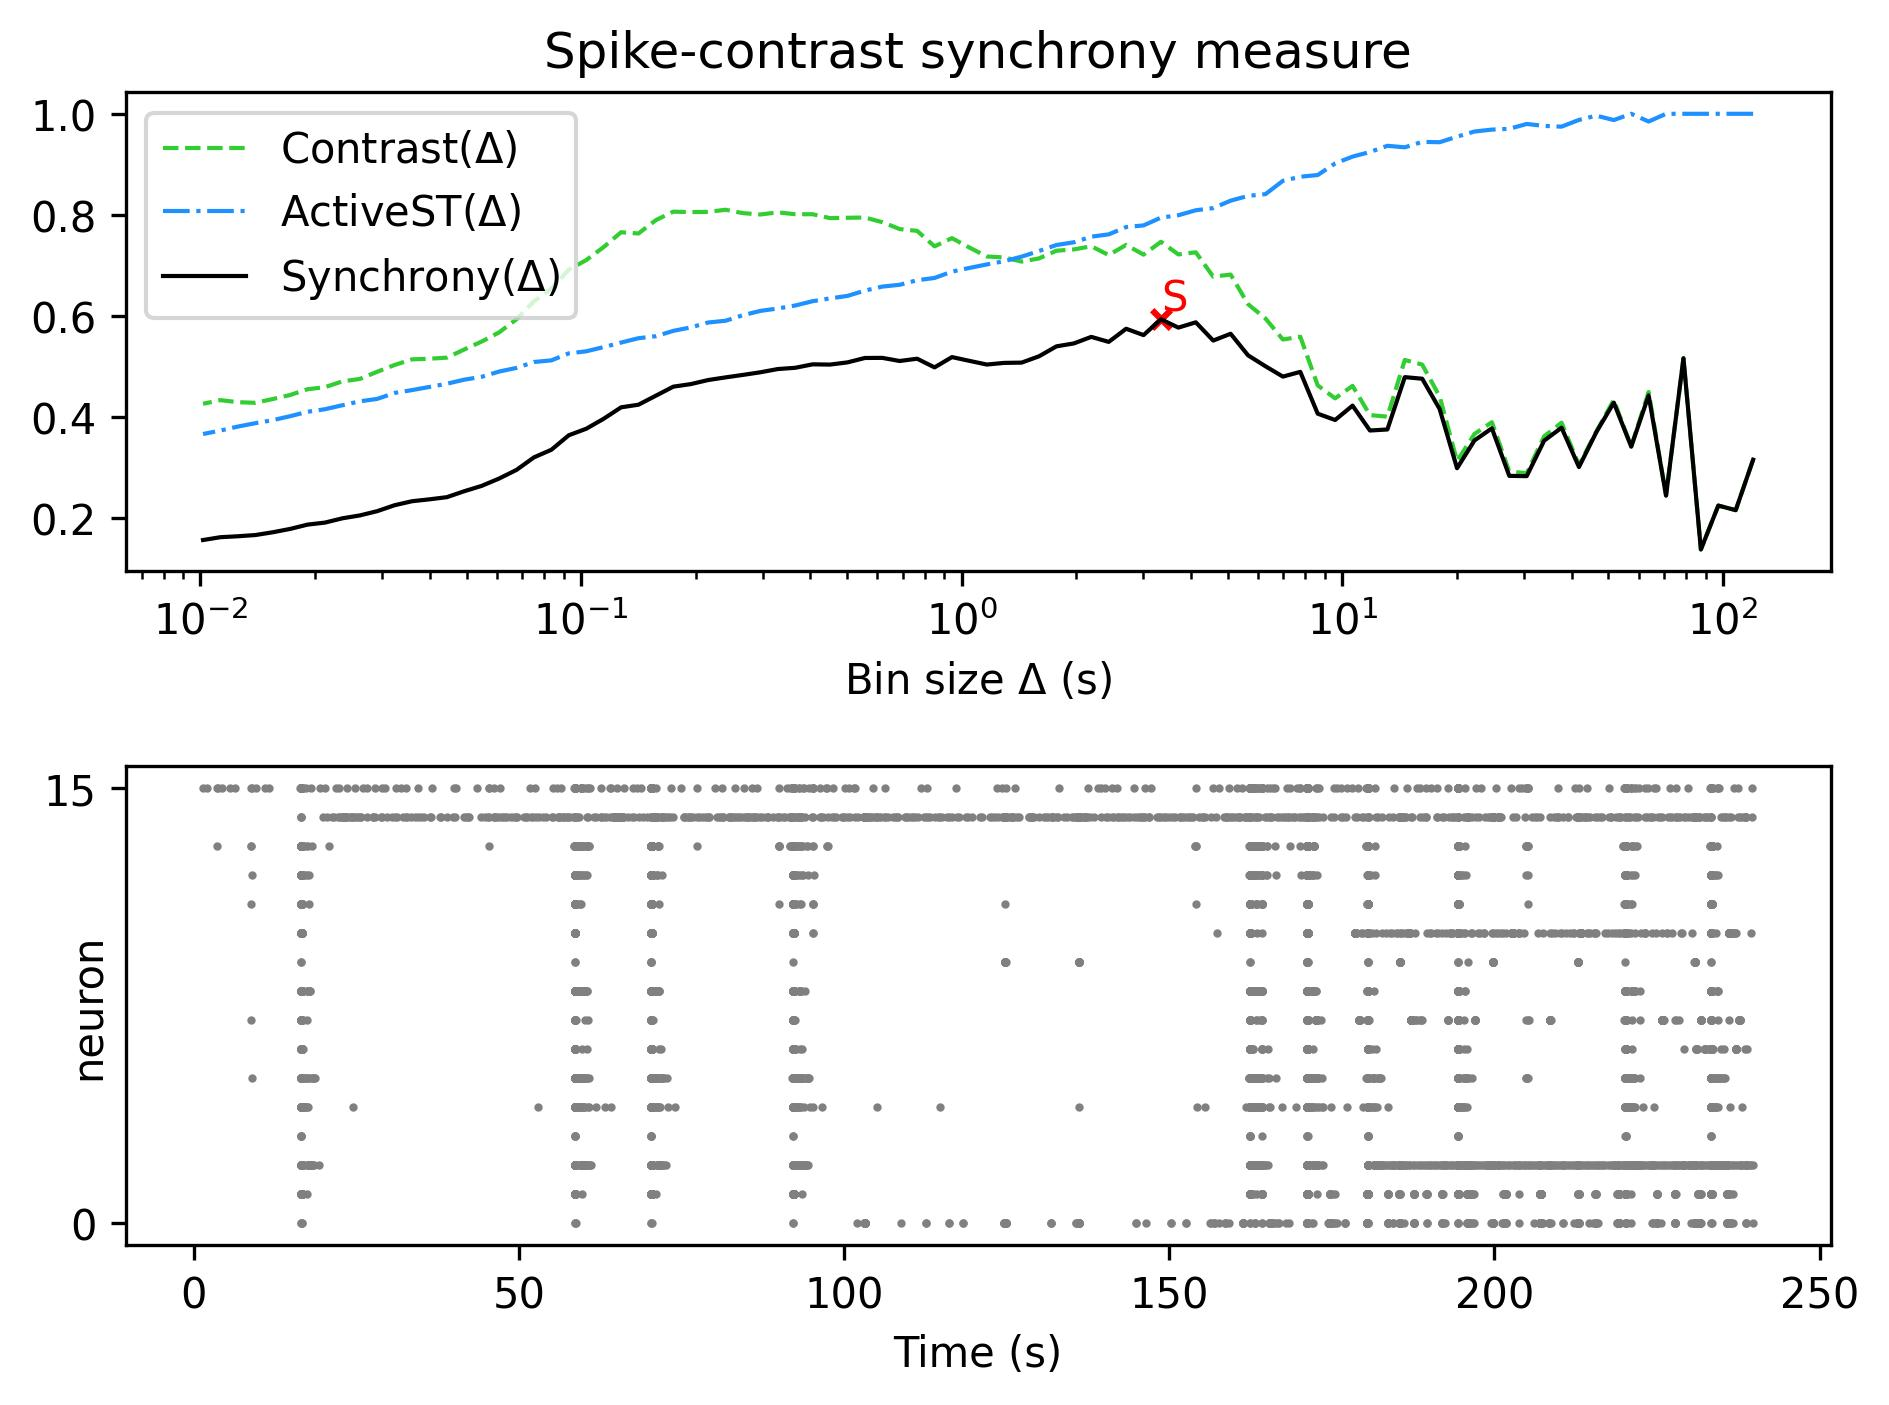

The table this chart was drawn from, first rows:
, Spike-contrast (120.0 s), Spike-contrast (108.0 s), Spike-contrast (97.2 s), Spike-contrast (87.48 s), Spike-contrast (78.732 s), Spike-contrast (70.859 s), Spike-contrast (63.773 s), Spike-contrast (57.396 s), Spike-contrast (51.656 s), Spike-contrast (46.49 s), Spike-contrast (41.841 s), Spike-contrast (37.657 s), Spike-contrast (33.892 s), Spike-contrast (30.502 s), Spike-contrast (27.452 s), Spike-contrast (24.707 s), Spike-contrast (22.236 s), Spike-contrast (20.013 s), Spike-contrast (18.011 s), Spike-contrast (16.21 s), Spike-contrast (14.589 s), Spike-contrast (13.13 s), Spike-contrast (11.817 s)
0, 0.3147, 0.2147, 0.2238, 0.1368, 0.5157, 0.2437, 0.442, 0.3407, 0.4277, 0.3694, 0.3002, 0.3781, 0.3524, 0.2821, 0.2827, 0.3768, 0.3528, 0.2978, 0.4152, 0.4751, 0.4783, 0.3746, 0.3725
